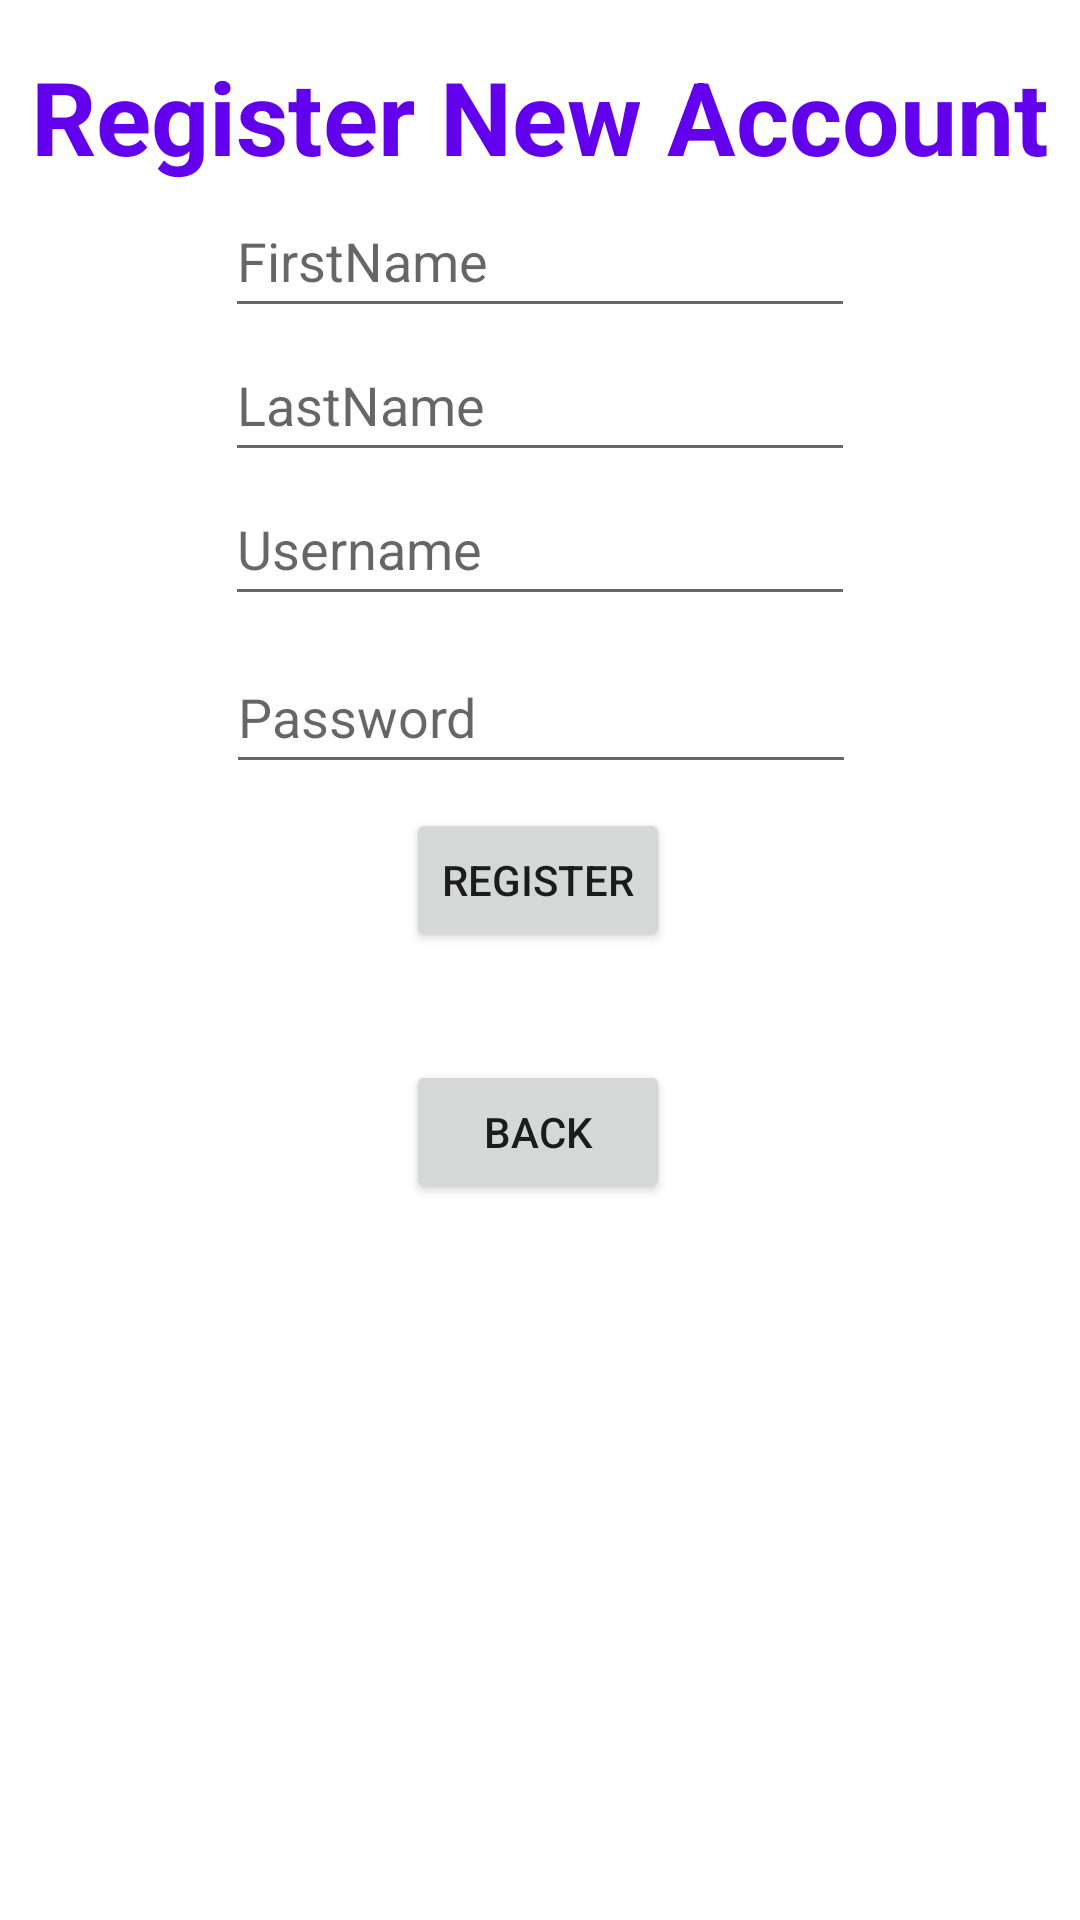

The Android layout XML behind this screen, and the referenced resources:
<!-- AndroidManifest.xml: application theme Theme.Project01Group14 -->
<!-- res/layout/activity_register.xml -->
<?xml version="1.0" encoding="utf-8"?>
<androidx.constraintlayout.widget.ConstraintLayout xmlns:android="http://schemas.android.com/apk/res/android"
    xmlns:app="http://schemas.android.com/apk/res-auto"
    xmlns:tools="http://schemas.android.com/tools"
    android:layout_width="match_parent"
    android:layout_height="match_parent">

    <TextView
        android:id="@+id/textViewRegisterWelcome"
        android:layout_width="wrap_content"
        android:layout_height="wrap_content"
        android:layout_marginTop="16dp"
        android:text="@string/register_new_account"
        android:textColor="@color/purple_500"
        android:textSize="34sp"
        android:textStyle="bold"
        app:layout_constraintEnd_toEndOf="parent"
        app:layout_constraintHorizontal_bias="0.498"
        app:layout_constraintStart_toStartOf="parent"
        app:layout_constraintTop_toTopOf="parent" />
    <EditText
        android:id="@+id/editTextRegisterFirstName"
        android:layout_width="wrap_content"
        android:layout_height="wrap_content"
        android:ems="10"
        android:hint="@string/FirstName"
        android:inputType="textPersonName"
        android:minHeight="48dp"
        app:layout_constraintEnd_toEndOf="parent"
        app:layout_constraintStart_toStartOf="parent"
        app:layout_constraintTop_toBottomOf="@+id/textViewRegisterWelcome" />
    <EditText
        android:id="@+id/editTextRegisterLastName"
        android:layout_width="wrap_content"
        android:layout_height="wrap_content"
        android:ems="10"
        android:hint="@string/LastName"
        android:inputType="textPersonName"
        android:minHeight="48dp"
        app:layout_constraintEnd_toEndOf="parent"
        app:layout_constraintStart_toStartOf="parent"
        app:layout_constraintTop_toBottomOf="@+id/editTextRegisterFirstName" />
    <EditText
        android:id="@+id/editTextRegisterUsername"
        android:layout_width="wrap_content"
        android:layout_height="wrap_content"
        android:ems="10"
        android:hint="@string/username"
        android:inputType="textPersonName"
        android:minHeight="48dp"
        app:layout_constraintEnd_toEndOf="parent"
        app:layout_constraintStart_toStartOf="parent"
        app:layout_constraintTop_toBottomOf="@+id/editTextRegisterLastName" />

    <EditText
        android:id="@+id/editTextRegisterPassword"
        android:layout_width="wrap_content"
        android:layout_height="wrap_content"
        android:layout_marginTop="8dp"
        android:ems="10"
        android:hint="@string/password"
        android:inputType="textPassword"
        android:minHeight="48dp"
        app:layout_constraintEnd_toEndOf="parent"
        app:layout_constraintHorizontal_bias="0.502"
        app:layout_constraintStart_toStartOf="parent"
        app:layout_constraintTop_toBottomOf="@+id/editTextRegisterUsername" />

    <Button
        android:id="@+id/buttonRegisterUser"
        android:layout_width="wrap_content"
        android:layout_height="wrap_content"
        android:layout_marginTop="8dp"
        android:text="@string/register"
        app:layout_constraintEnd_toEndOf="parent"
        app:layout_constraintHorizontal_bias="0.498"
        app:layout_constraintStart_toStartOf="parent"
        app:layout_constraintTop_toBottomOf="@+id/editTextRegisterPassword" />

    <Button
        android:id="@+id/buttonToLoginFromRegister"
        android:layout_width="wrap_content"
        android:layout_height="wrap_content"
        android:layout_marginTop="36dp"
        android:text="@string/back"
        app:layout_constraintEnd_toEndOf="parent"
        app:layout_constraintHorizontal_bias="0.498"
        app:layout_constraintStart_toStartOf="parent"
        app:layout_constraintTop_toBottomOf="@+id/buttonRegisterUser" />
</androidx.constraintlayout.widget.ConstraintLayout>
<!-- resources referenced by this layout -->
<resources>
  <string name="FirstName">FirstName</string>
  <string name="LastName">LastName</string>
  <string name="back">Back</string>
  <string name="password">Password</string>
  <string name="register">Register</string>
  <string name="register_new_account">Register New Account</string>
  <string name="username">Username</string>
  <style name="Theme.Project01Group14" parent="Theme.MaterialComponents.DayNight.DarkActionBar">
          
          <item name="colorPrimary">@color/purple_500</item>
          <item name="colorPrimaryVariant">@color/purple_700</item>
          <item name="colorOnPrimary">@color/white</item>
          
          <item name="colorSecondary">@color/teal_200</item>
          <item name="colorSecondaryVariant">@color/teal_700</item>
          <item name="colorOnSecondary">@color/black</item>
          
          <item name="android:statusBarColor" tools:targetApi="l">?attr/colorPrimaryVariant</item>
          
      </style>
  <!-- not gathered from this repository: default colours our renderer supplied (Android Studio template values) -->
  <color name="purple_500">#FF6200EE</color>
  <color name="purple_700">#FF3700B3</color>
  <color name="teal_200">#FF03DAC5</color>
  <color name="teal_700">#FF018786</color>
  <color name="black">#FF000000</color>
  <color name="white">#FFFFFFFF</color>
</resources>
